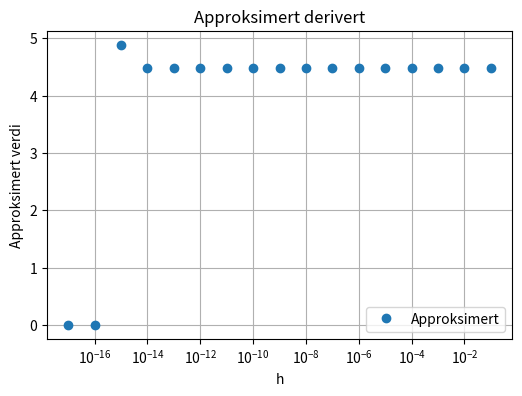
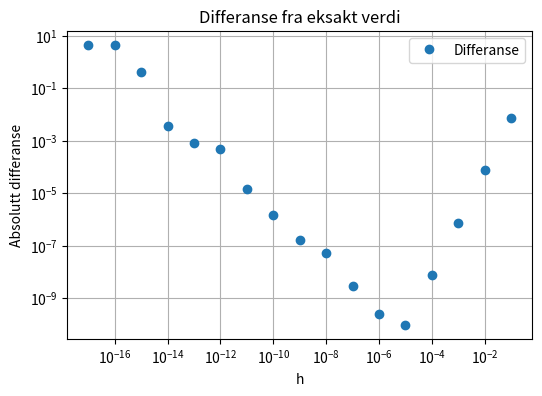

Write the Python code that produced these figures, in order.
import numpy as np
import matplotlib.pyplot as plt


h = 0.1

x = (3/2)

def f_derivert(x):
    return np.exp(x)



def f_derivert_approksimert(x,h):
    liste_h = []
    approksimert = []
    differanse = []

    for i in range(0,17):
        derivert = (np.exp(x+h)-np.exp(x-h))/(2*h)
        approksimert.append(derivert)
        differanse.append(abs(derivert-f_derivert(x)))
        liste_h.append(h)
        h = h/10
    return liste_h, approksimert, differanse



liste_h, approksimert, differanse = f_derivert_approksimert(x,h)

vanlig_h = [float(x) for x in liste_h] 
vanlig_approksimert = [float(x) for x in approksimert]
vanlig_differanse = [float(x) for x in differanse]

print("Liste med h: ", vanlig_h)
print("Liste med approksimert verdi: ", vanlig_approksimert)
print("Liste med differanse: ", vanlig_differanse)

# Første vindu: Approksimert derivert
plt.figure(1, figsize=(6, 4))
plt.plot(liste_h, approksimert, 'o', linestyle='', label='Approksimert')
plt.title('Approksimert derivert')
plt.xlabel('h')
plt.ylabel('Approksimert verdi')
plt.xscale('log')
plt.legend(loc ='lower right')
plt.grid(True)
plt.savefig('mer_presis.pdf')

# Andre vindu: Differanse
plt.figure(2, figsize=(6, 4))
plt.plot(liste_h, differanse, 'o', linestyle='', label='Differanse')
plt.title('Differanse fra eksakt verdi')
plt.xlabel('h')
plt.ylabel('Absolutt differanse')
plt.xscale('log')
plt.yscale('log')
plt.legend()
plt.grid(True)
plt.savefig('mer_likt.pdf')

# Vis begge vinduene
plt.show()